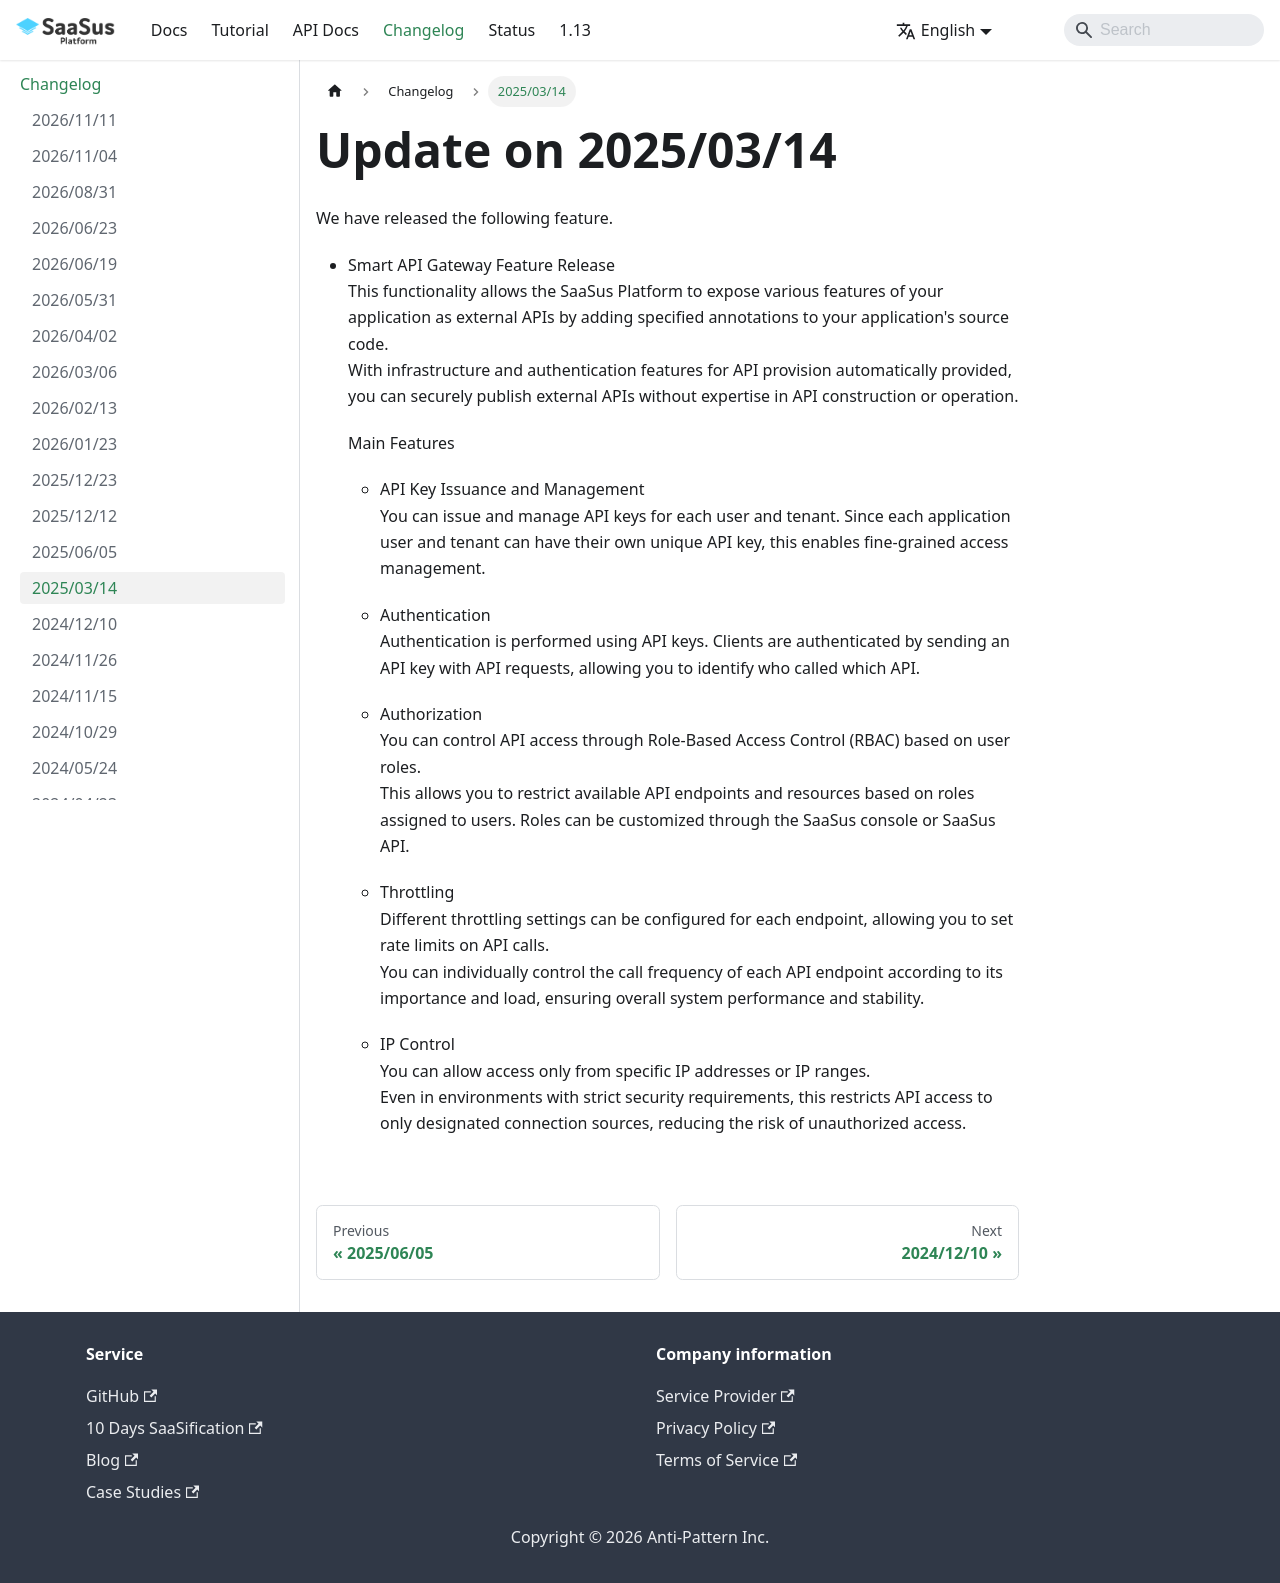

repository: Anti-Pattern-Inc/saasus-platform-document · page: docs/changelog/20250314/index.html · generator: docusaurus

---
title: "Update on 2025/03/14"
slug: "20250314"
type: ""
createdAt: {}
hidden: false
---

We have released the following feature.

- Smart API Gateway Feature Release  
  This functionality allows the SaaSus Platform to expose various features of your application as external APIs by adding specified annotations to your application's source code.  
  With infrastructure and authentication features for API provision automatically provided, you can securely publish external APIs without expertise in API construction or operation.  

  Main Features  

  - API Key Issuance and Management  
    You can issue and manage API keys for each user and tenant. Since each application user and tenant can have   their own unique API key, this enables fine-grained access management.  

  - Authentication  
    Authentication is performed using API keys. Clients are authenticated by sending an API key with API requests,   allowing you to identify who called which API.  

  - Authorization  
    You can control API access through Role-Based Access Control (RBAC) based on user roles.  
    This allows you to restrict available API endpoints and resources based on roles assigned to users. Roles can   be customized through the SaaSus console or SaaSus API.  

  - Throttling  
    Different throttling settings can be configured for each endpoint, allowing you to set rate limits on API   calls.  
    You can individually control the call frequency of each API endpoint according to its importance and load,   ensuring overall system performance and stability.  

  - IP Control  
    You can allow access only from specific IP addresses or IP ranges.  
    Even in environments with strict security requirements, this restricts API access to only designated   connection sources, reducing the risk of unauthorized access.  
